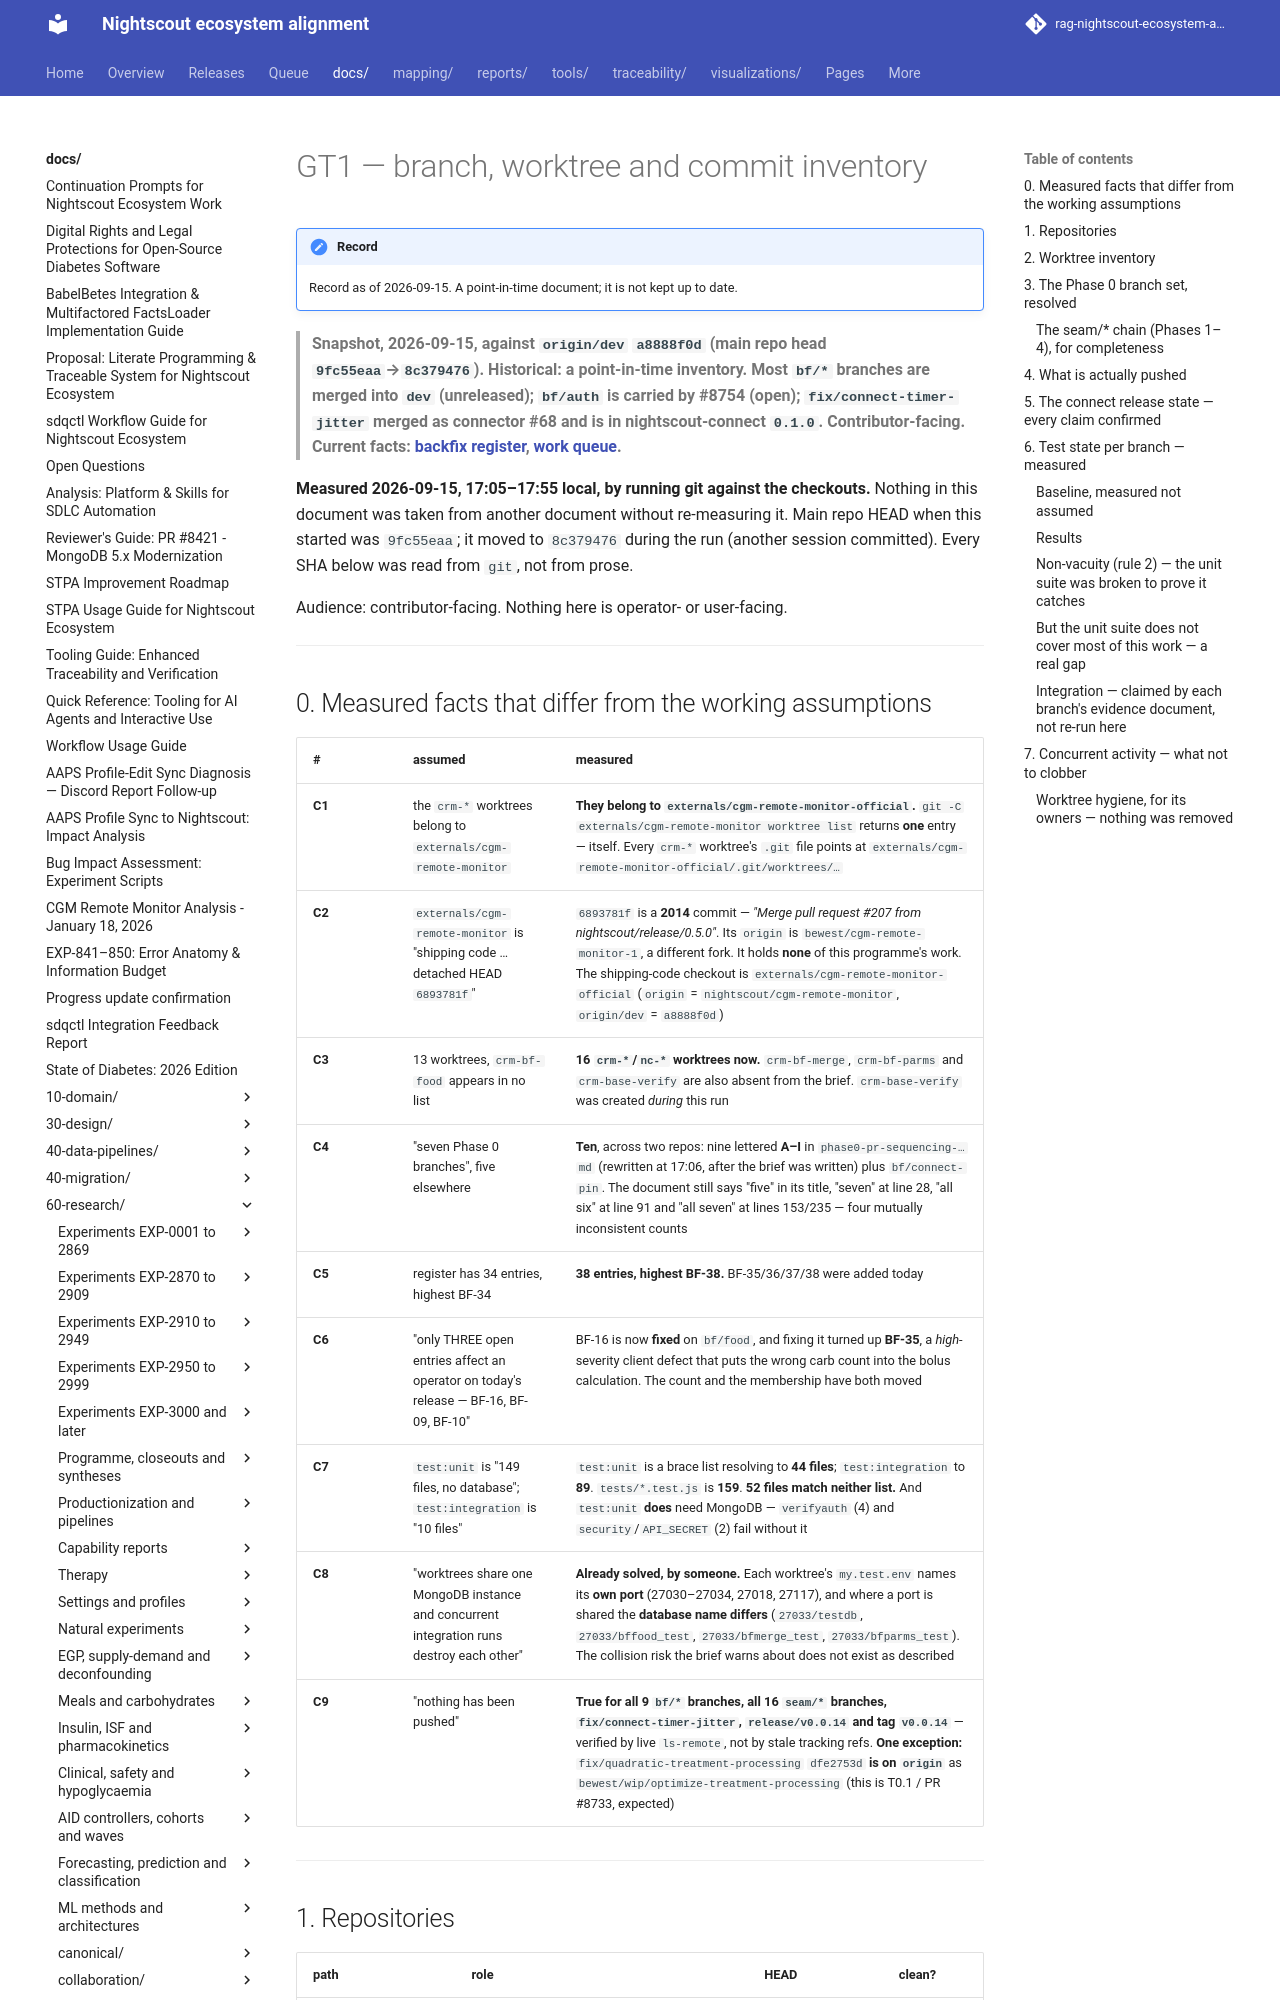

repository: bewest/rag-nightscout-ecosystem-alignment · page: docs/60-research/remedial/gt1-branch-inventory-2026-09-15.html · generator: mkdocs

# GT1 — branch, worktree and commit inventory

> **Snapshot, 2026-09-15, against `origin/dev` `a8888f0d` (main repo head `9fc55eaa`→`8c379476`). Historical: a point-in-time inventory. Most `bf/*` branches are merged into `dev` (unreleased); `bf/auth` is carried by #8754 (open); `fix/connect-timer-jitter` merged as connector #68 and is in nightscout-connect `0.1.0`. Contributor-facing. Current facts: [backfix register](../../30-design/remedial/nightscout-backfix-register.md), [work queue](../../../queue/work-queue.yaml).**

**Measured 2026-09-15, 17:05–17:55 local, by running git against the checkouts.** Nothing in this
document was taken from another document without re-measuring it. Main repo HEAD when this started
was `9fc55eaa`; it moved to `8c379476` during the run (another session committed). Every SHA below
was read from `git`, not from prose.

Audience: contributor-facing. Nothing here is operator- or user-facing.

---
